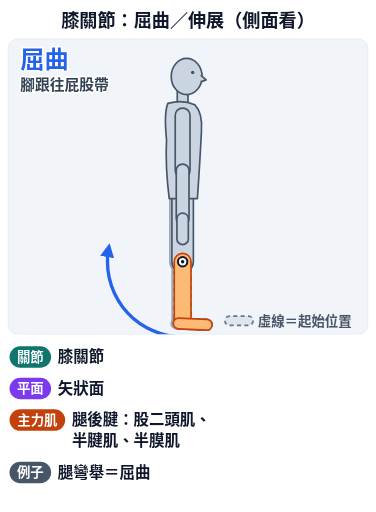
t = 0.00 s
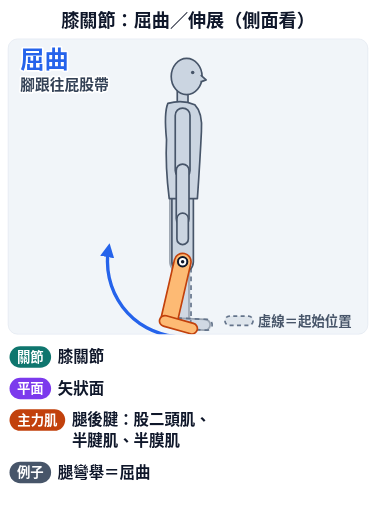
t = 1.05 s
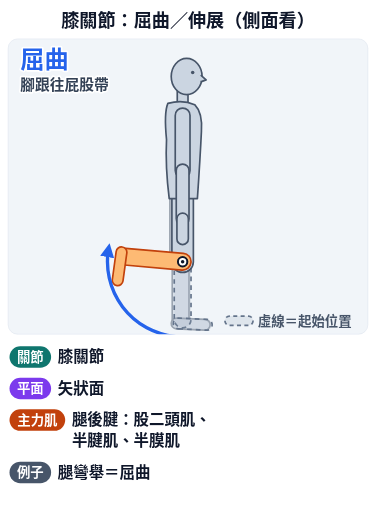
t = 1.95 s
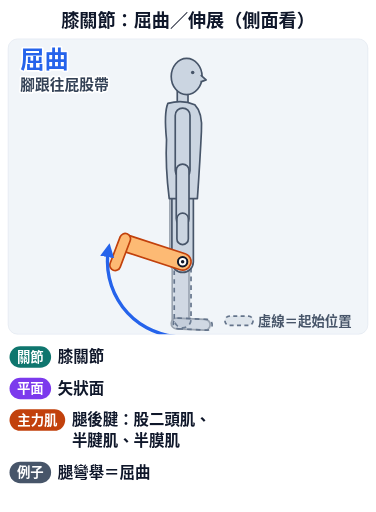
t = 3.00 s
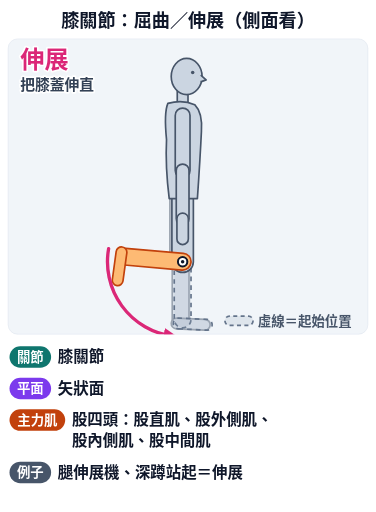
t = 4.05 s
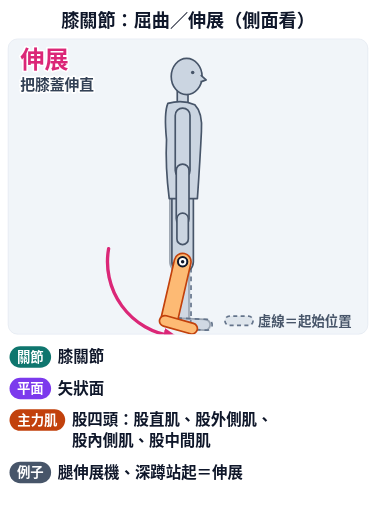
t = 4.95 s

The animated SVG that drew these frames (rendered in a browser with its animation timeline set to each time). Animation: 9 SMIL elements (animate=8,animateTransform=1); one cycle of 6.00 s, repeats indefinitely.

<svg xmlns="http://www.w3.org/2000/svg" viewBox="0 0 560 763" class="anim-fig" data-anim="1" data-peak="2.9" role="img" aria-labelledby="anim-knee-flex-ext-t"><title id="anim-knee-flex-ext-t">膝關節：屈曲／伸展（側面看）</title><defs><clipPath id="anim-knee-flex-ext-clip"><rect x="0" y="0" width="536" height="440" rx="14"/></clipPath><marker id="anim-knee-flex-ext-ah-2563eb" viewBox="0 0 10 10" refX="6" refY="5" markerWidth="4.2" markerHeight="4.2" orient="auto-start-reverse"><path d="M0,0 L10,5 L0,10 z" fill="#2563eb"/></marker><marker id="anim-knee-flex-ext-ah-db2777" viewBox="0 0 10 10" refX="6" refY="5" markerWidth="4.2" markerHeight="4.2" orient="auto-start-reverse"><path d="M0,0 L10,5 L0,10 z" fill="#db2777"/></marker><marker id="anim-knee-flex-ext-ah-c2410c" viewBox="0 0 10 10" refX="6" refY="5" markerWidth="4.2" markerHeight="4.2" orient="auto-start-reverse"><path d="M0,0 L10,5 L0,10 z" fill="#c2410c"/></marker><marker id="anim-knee-flex-ext-ah-0f766e" viewBox="0 0 10 10" refX="6" refY="5" markerWidth="4.2" markerHeight="4.2" orient="auto-start-reverse"><path d="M0,0 L10,5 L0,10 z" fill="#0f766e"/></marker><marker id="anim-knee-flex-ext-ah-7c3aed" viewBox="0 0 10 10" refX="6" refY="5" markerWidth="4.2" markerHeight="4.2" orient="auto-start-reverse"><path d="M0,0 L10,5 L0,10 z" fill="#7c3aed"/></marker><marker id="anim-knee-flex-ext-ah-ca8a04" viewBox="0 0 10 10" refX="6" refY="5" markerWidth="4.2" markerHeight="4.2" orient="auto-start-reverse"><path d="M0,0 L10,5 L0,10 z" fill="#ca8a04"/></marker><marker id="anim-knee-flex-ext-ah-475569" viewBox="0 0 10 10" refX="6" refY="5" markerWidth="4.2" markerHeight="4.2" orient="auto-start-reverse"><path d="M0,0 L10,5 L0,10 z" fill="#475569"/></marker></defs><rect width="560" height="763" rx="18" fill="#ffffff"/><text x="280" y="40" font-family="'Noto Sans TC','Noto Sans CJK TC','PingFang TC','Heiti TC','Microsoft JhengHei',sans-serif" font-size="27" font-weight="900" fill="#0f172a" text-anchor="middle" >膝關節：屈曲／伸展（側面看）</text><g transform="translate(12,58)"><rect width="536" height="440" rx="14" fill="#f1f5f9" stroke="#e2e8f0"/><g clip-path="url(#anim-knee-flex-ext-clip)"><g transform="translate(10,10) scale(1)"><g opacity=".5"><path d="M231,226 L231,322 A16,16 0 0 0 263,322 L263,226 A16,16 0 0 0 231,226 Z" fill="#cbd5e1" stroke="#475569" stroke-width="2.5" stroke-linejoin="round" /><g><path d="M234.5,322 L234.5,408 A12.5,12.5 0 0 0 259.5,408 L259.5,322 A12.5,12.5 0 0 0 234.5,322 Z" fill="#cbd5e1" stroke="#475569" stroke-width="2.5" stroke-linejoin="round" /><g><path d="M240.6,422 L282.6,424 A8,8 0 0 0 283.4,408 L241.4,406 A8,8 0 0 0 240.6,422 Z" fill="#cbd5e1" stroke="#475569" stroke-width="2.5" stroke-linejoin="round" /></g></g></g><path d="M237.5,322 L237.5,408 A12.5,12.5 0 0 0 262.5,408 L262.5,322 A12.5,12.5 0 0 0 237.5,322 Z" fill="#94a3b8" stroke="#64748b" stroke-width="2.5" stroke-linejoin="round" fill-opacity=".2" stroke-dasharray="7 6"/><path d="M243.6,422 L285.6,424 A8,8 0 0 0 286.4,408 L244.4,406 A8,8 0 0 0 243.6,422 Z" fill="#94a3b8" stroke="#64748b" stroke-width="2.5" stroke-linejoin="round" fill-opacity=".2" stroke-dasharray="7 6"/><path d="M234,226 L234,322 A16,16 0 0 0 266,322 L266,226 A16,16 0 0 0 234,226 Z" fill="#cbd5e1" stroke="#475569" stroke-width="2.5" stroke-linejoin="round" /><g><animateTransform attributeName="transform" type="rotate" values="0 250 322;0 250 322;108 250 322;108 250 322;0 250 322;0 250 322" keyTimes="0;0.1;0.4;0.6;0.9;1" dur="6.0s" repeatCount="indefinite" calcMode="spline" keySplines="0.45 0 0.55 1;0.45 0 0.55 1;0.45 0 0.55 1;0.45 0 0.55 1;0.45 0 0.55 1"/><path d="M237.5,322 L237.5,408 A12.5,12.5 0 0 0 262.5,408 L262.5,322 A12.5,12.5 0 0 0 237.5,322 Z" fill="#fdba74" stroke="#c2410c" stroke-width="2.5" stroke-linejoin="round" /><g><path d="M243.6,422 L285.6,424 A8,8 0 0 0 286.4,408 L244.4,406 A8,8 0 0 0 243.6,422 Z" fill="#fdba74" stroke="#c2410c" stroke-width="2.5" stroke-linejoin="round" /></g></g><path d="M242,64 L242,90 A8,8 0 0 0 258,90 L258,64 A8,8 0 0 0 242,64 Z" fill="#cbd5e1" stroke="#475569" stroke-width="2.5" stroke-linejoin="round" /><path d="M228,86 Q250,80 268,88 Q280,100 278,128 Q276,170 272,228 L230,228 Q224,180 226,140 Q222,100 228,86 Z" fill="#cbd5e1" stroke="#475569" stroke-width="2.5" stroke-linejoin="round"/><ellipse cx="256" cy="46" rx="23" ry="27" fill="#cbd5e1" stroke="#475569" stroke-width="2.5"/><path d="M277,44 l8,7 l-8,3" fill="#cbd5e1" stroke="#475569" stroke-width="2.5" stroke-linejoin="round"/><circle cx="265" cy="40" r="2.6" fill="#475569"/><path d="M239,104 L239,186 A11,11 0 0 0 261,186 L261,104 A11,11 0 0 0 239,104 Z" fill="#cbd5e1" stroke="#475569" stroke-width="2.5" stroke-linejoin="round" /><g><path d="M240.5,186 L240.5,258 A9.5,9.5 0 0 0 259.5,258 L259.5,186 A9.5,9.5 0 0 0 240.5,186 Z" fill="#cbd5e1" stroke="#475569" stroke-width="2.5" stroke-linejoin="round" /><path d="M241.5,258 L241.5,288 A8.5,8.5 0 0 0 258.5,288 L258.5,258 A8.5,8.5 0 0 0 241.5,258 Z" fill="#cbd5e1" stroke="#475569" stroke-width="2.5" stroke-linejoin="round" /></g><g opacity="0"><animate attributeName="opacity" values="1;0" keyTimes="0;0.6" dur="6.0s" repeatCount="indefinite" calcMode="discrete"/><path d="M238.3,433.4 A112,112 0 0 1 139.7,302.6" fill="none" stroke="#2563eb" stroke-width="5" stroke-linecap="round" marker-end="url(#anim-knee-flex-ext-ah-2563eb)"/></g><g opacity="0"><animate attributeName="opacity" values="0;1" keyTimes="0;0.6" dur="6.0s" repeatCount="indefinite" calcMode="discrete"/><path d="M139.7,302.6 A112,112 0 0 0 234.4,432.9" fill="none" stroke="#db2777" stroke-width="5" stroke-linecap="round" marker-end="url(#anim-knee-flex-ext-ah-db2777)"/></g><circle cx="250" cy="322" r="7" fill="#fff" stroke="#0f172a" stroke-width="3"/><circle cx="250" cy="322" r="2.6" fill="#0f172a"/></g></g><g opacity="0"><animate attributeName="opacity" values="1;0" keyTimes="0;0.6" dur="6.0s" repeatCount="indefinite" calcMode="discrete"/><text x="18" y="44" font-family="'Noto Sans TC','Noto Sans CJK TC','PingFang TC','Heiti TC','Microsoft JhengHei',sans-serif" font-size="36" font-weight="900" fill="#2563eb" text-anchor="start" stroke="#fff" stroke-width="5" paint-order="stroke" stroke-linejoin="round">屈曲</text><text x="18" y="76" font-family="'Noto Sans TC','Noto Sans CJK TC','PingFang TC','Heiti TC','Microsoft JhengHei',sans-serif" font-size="22" font-weight="700" fill="#334155" text-anchor="start" stroke="#fff" stroke-width="5" paint-order="stroke" stroke-linejoin="round">腳跟往屁股帶</text></g><g opacity="0"><animate attributeName="opacity" values="0;1" keyTimes="0;0.6" dur="6.0s" repeatCount="indefinite" calcMode="discrete"/><text x="18" y="44" font-family="'Noto Sans TC','Noto Sans CJK TC','PingFang TC','Heiti TC','Microsoft JhengHei',sans-serif" font-size="36" font-weight="900" fill="#db2777" text-anchor="start" stroke="#fff" stroke-width="5" paint-order="stroke" stroke-linejoin="round">伸展</text><text x="18" y="76" font-family="'Noto Sans TC','Noto Sans CJK TC','PingFang TC','Heiti TC','Microsoft JhengHei',sans-serif" font-size="22" font-weight="700" fill="#334155" text-anchor="start" stroke="#fff" stroke-width="5" paint-order="stroke" stroke-linejoin="round">把膝蓋伸直</text></g><g><path d="M330,427 L358,427 A7,7 0 0 0 358,413 L330,413 A7,7 0 0 0 330,427 Z" fill="#94a3b8" stroke="#64748b" stroke-width="2.5" stroke-linejoin="round" fill-opacity=".2" stroke-dasharray="6 5"/><text x="372" y="428" font-family="'Noto Sans TC','Noto Sans CJK TC','PingFang TC','Heiti TC','Microsoft JhengHei',sans-serif" font-size="20" font-weight="700" fill="#475569" text-anchor="start" >虛線＝起始位置</text></g></g><rect x="14" y="516" width="62" height="32" rx="16" fill="#0f766e"/><text x="45" y="539" font-family="'Noto Sans TC','Noto Sans CJK TC','PingFang TC','Heiti TC','Microsoft JhengHei',sans-serif" font-size="20" font-weight="800" fill="#fff" text-anchor="middle" >關節</text><g><text x="86" y="540" font-family="'Noto Sans TC','Noto Sans CJK TC','PingFang TC','Heiti TC','Microsoft JhengHei',sans-serif" font-size="23" font-weight="700" fill="#0f172a" text-anchor="start" >膝關節</text></g><rect x="14" y="563" width="62" height="32" rx="16" fill="#7c3aed"/><text x="45" y="586" font-family="'Noto Sans TC','Noto Sans CJK TC','PingFang TC','Heiti TC','Microsoft JhengHei',sans-serif" font-size="20" font-weight="800" fill="#fff" text-anchor="middle" >平面</text><g><text x="86" y="587" font-family="'Noto Sans TC','Noto Sans CJK TC','PingFang TC','Heiti TC','Microsoft JhengHei',sans-serif" font-size="23" font-weight="700" fill="#0f172a" text-anchor="start" >矢狀面</text></g><rect x="14" y="610" width="83" height="32" rx="16" fill="#c2410c"/><text x="55.5" y="633" font-family="'Noto Sans TC','Noto Sans CJK TC','PingFang TC','Heiti TC','Microsoft JhengHei',sans-serif" font-size="20" font-weight="800" fill="#fff" text-anchor="middle" >主力肌</text><g opacity="0"><animate attributeName="opacity" values="1;0" keyTimes="0;0.6" dur="6.0s" repeatCount="indefinite" calcMode="discrete"/><text x="107" y="634" font-family="'Noto Sans TC','Noto Sans CJK TC','PingFang TC','Heiti TC','Microsoft JhengHei',sans-serif" font-size="23" font-weight="700" fill="#0f172a" text-anchor="start" >腿後腱：股二頭肌、</text><text x="107" y="665" font-family="'Noto Sans TC','Noto Sans CJK TC','PingFang TC','Heiti TC','Microsoft JhengHei',sans-serif" font-size="23" font-weight="700" fill="#0f172a" text-anchor="start" >半腱肌、半膜肌</text></g><g opacity="0"><animate attributeName="opacity" values="0;1" keyTimes="0;0.6" dur="6.0s" repeatCount="indefinite" calcMode="discrete"/><text x="107" y="634" font-family="'Noto Sans TC','Noto Sans CJK TC','PingFang TC','Heiti TC','Microsoft JhengHei',sans-serif" font-size="23" font-weight="700" fill="#0f172a" text-anchor="start" >股四頭：股直肌、股外側肌、</text><text x="107" y="665" font-family="'Noto Sans TC','Noto Sans CJK TC','PingFang TC','Heiti TC','Microsoft JhengHei',sans-serif" font-size="23" font-weight="700" fill="#0f172a" text-anchor="start" >股內側肌、股中間肌</text></g><rect x="14" y="688" width="62" height="32" rx="16" fill="#475569"/><text x="45" y="711" font-family="'Noto Sans TC','Noto Sans CJK TC','PingFang TC','Heiti TC','Microsoft JhengHei',sans-serif" font-size="20" font-weight="800" fill="#fff" text-anchor="middle" >例子</text><g opacity="0"><animate attributeName="opacity" values="1;0" keyTimes="0;0.6" dur="6.0s" repeatCount="indefinite" calcMode="discrete"/><text x="86" y="712" font-family="'Noto Sans TC','Noto Sans CJK TC','PingFang TC','Heiti TC','Microsoft JhengHei',sans-serif" font-size="23" font-weight="700" fill="#0f172a" text-anchor="start" >腿彎舉＝屈曲</text></g><g opacity="0"><animate attributeName="opacity" values="0;1" keyTimes="0;0.6" dur="6.0s" repeatCount="indefinite" calcMode="discrete"/><text x="86" y="712" font-family="'Noto Sans TC','Noto Sans CJK TC','PingFang TC','Heiti TC','Microsoft JhengHei',sans-serif" font-size="23" font-weight="700" fill="#0f172a" text-anchor="start" >腿伸展機、深蹲站起＝伸展</text></g></svg>
